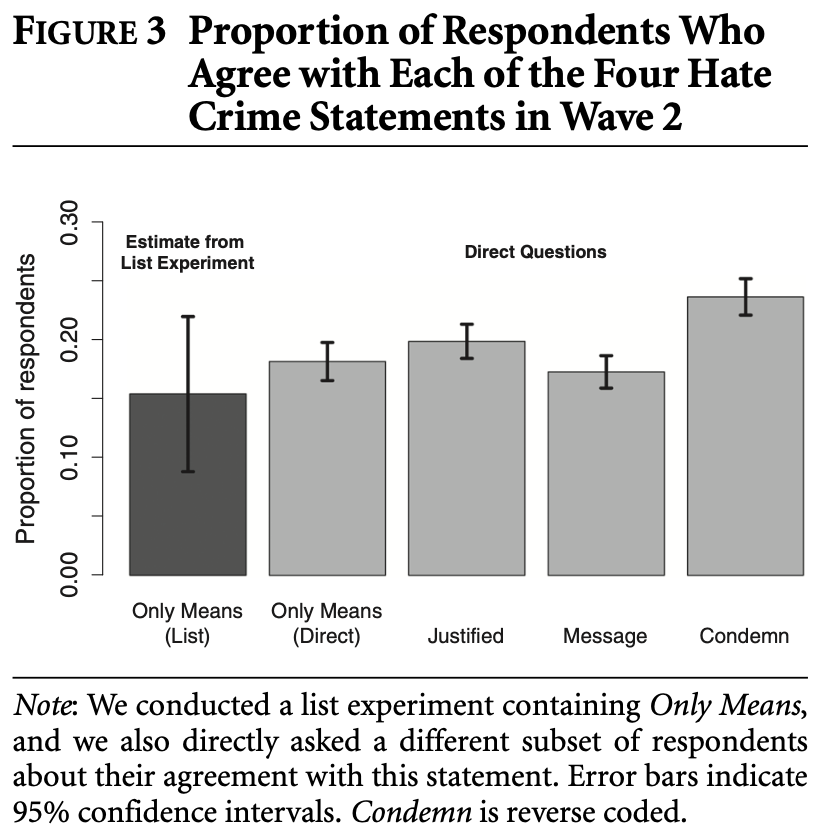

The table this chart was drawn from, first rows:
Type-1, Value, Error Bar Length
Only Means (List), 0.1538, 0.1317
Only Means (Direct), 0.1819, 0.03144
Justified, 0.1989, 0.0289
Message, 0.1725, 0.0272
Condemn, 0.2363, 0.03059
